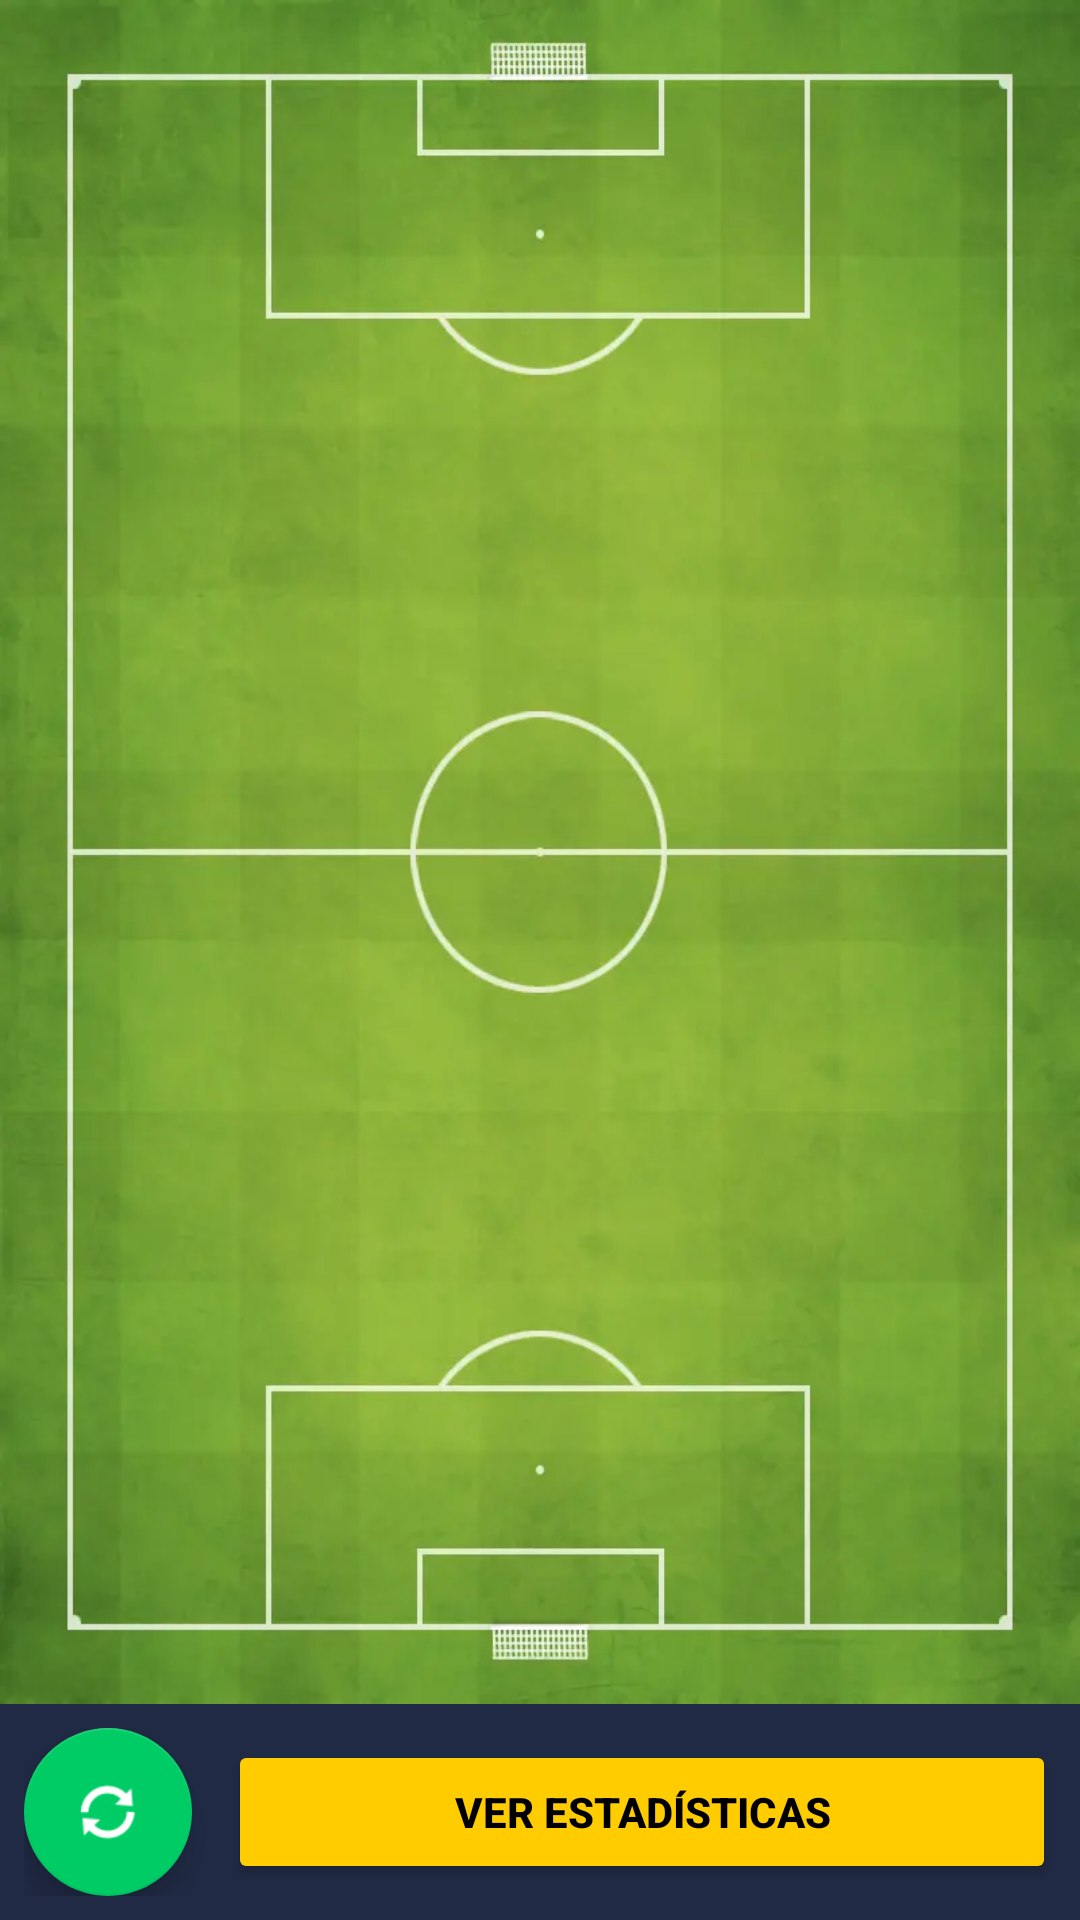

Reconstruct the res/layout file that produces this screen, plus the resources it refers to.
<!-- AndroidManifest.xml: application theme Theme.InazumaDraft -->
<!-- res/layout/activity_final_team.xml -->
<?xml version="1.0" encoding="utf-8"?>
<RelativeLayout xmlns:android="http://schemas.android.com/apk/res/android"
        xmlns:app="http://schemas.android.com/apk/res-auto"
        android:layout_width="match_parent"
        android:layout_height="match_parent"
        android:background="#202a44">

    
    <RelativeLayout
            android:id="@+id/fieldLayout"
            android:layout_width="match_parent"
            android:layout_height="match_parent"
            android:layout_above="@+id/bottomBar"
            android:background="@drawable/football_field" />

    
    <androidx.recyclerview.widget.RecyclerView
            android:id="@+id/recyclerFinalTeam"
            android:layout_width="match_parent"
            android:layout_height="match_parent"
            android:layout_above="@+id/bottomBar"
            android:padding="8dp"
            android:background="#151c30"
            android:visibility="gone" />

    
    <LinearLayout
            android:id="@+id/bottomBar"
            android:layout_width="match_parent"
            android:layout_height="wrap_content"
            android:layout_alignParentBottom="true"
            android:orientation="horizontal"
            android:gravity="center_vertical"
            android:padding="8dp"
            android:background="#202a44">

        
        <com.google.android.material.floatingactionbutton.FloatingActionButton
                android:id="@+id/btnNewTeam"
                android:layout_width="wrap_content"
                android:layout_height="wrap_content"
                android:layout_marginEnd="12dp"
                android:contentDescription="Crear otro equipo"
                app:backgroundTint="#00cc66"
                app:tint="@android:color/white"
                app:srcCompat="@android:drawable/ic_popup_sync" />

        
        <Button
                android:id="@+id/btnToggleView"
                android:layout_width="0dp"
                android:layout_height="wrap_content"
                android:layout_weight="1"
                android:text="VER ESTADÍSTICAS"
                android:textStyle="bold"
                android:textColor="#000000"
                android:backgroundTint="#ffcc00" />
    </LinearLayout>

    <include layout="@layout/layout_bench_panel"/>
</RelativeLayout>
<!-- res/layout/layout_bench_panel.xml (included above) -->
<?xml version="1.0" encoding="utf-8"?>
<FrameLayout xmlns:android="http://schemas.android.com/apk/res/android"
        android:id="@+id/benchPanel"
        android:layout_width="match_parent"
        android:layout_height="match_parent"
        android:visibility="gone"
        android:clickable="false">

    
    <View
            android:id="@+id/benchScrim"
            android:layout_width="match_parent"
            android:layout_height="match_parent"
            android:background="#80000000"
            android:visibility="gone"
            android:clickable="true" />

    
    <LinearLayout
            android:id="@+id/benchDrawer"
            android:layout_width="280dp"
            android:layout_height="match_parent"
            android:layout_gravity="end"
            android:orientation="vertical"
            android:padding="12dp"
            android:background="#ee151c30"
            android:elevation="12dp"
            android:translationX="280dp"
            android:clickable="true">

        <TextView
                android:id="@+id/txtBenchTitle"
                android:layout_width="wrap_content"
                android:layout_height="wrap_content"
                android:text="Banquillo (0/5)"
                android:textSize="18sp"
                android:textStyle="bold"
                android:textColor="@android:color/white"
                android:layout_marginBottom="8dp" />

        
        <TextView
                android:layout_width="wrap_content"
                android:layout_height="wrap_content"
                android:text="Seleccionados"
                android:textColor="@android:color/white"
                android:textStyle="bold"
                android:layout_marginBottom="6dp"/>

        <androidx.recyclerview.widget.RecyclerView
                android:id="@+id/rvBenchSelected"
                android:layout_width="match_parent"
                android:layout_height="120dp"
                android:overScrollMode="never"
                android:clipToPadding="false"
                android:paddingBottom="6dp" />

        
        <LinearLayout
                android:layout_width="match_parent"
                android:layout_height="wrap_content"
                android:orientation="horizontal"
                android:gravity="center_vertical"
                android:layout_marginTop="6dp"
                android:layout_marginBottom="4dp">

            <TextView
                    android:id="@+id/txtBenchPicks"
                    android:layout_width="0dp"
                    android:layout_weight="1"
                    android:layout_height="wrap_content"
                    android:text="Picks (4)"
                    android:textColor="@android:color/white"
                    android:textStyle="bold"/>



        </LinearLayout>

        <androidx.recyclerview.widget.RecyclerView
                android:id="@+id/rvBenchOptions"
                android:layout_width="match_parent"
                android:layout_height="0dp"
                android:layout_weight="1"
                android:overScrollMode="never"
                android:clipToPadding="false" />

        <Button
                android:id="@+id/btnCloseBench"
                android:layout_width="match_parent"
                android:layout_height="wrap_content"
                android:text="Cerrar"
                android:backgroundTint="#ffcc00"
                android:textColor="#000" />
    </LinearLayout>
</FrameLayout>
<!-- resources referenced by this layout -->
<resources>
  <!-- drawable football_field: png bitmap (drawable, 540609 bytes) -->
  <style name="Theme.InazumaDraft" parent="Theme.MaterialComponents.DayNight.DarkActionBar">
          
          <item name="colorPrimary">@color/purple_500</item>
          <item name="colorPrimaryVariant">@color/purple_700</item>
          <item name="colorOnPrimary">@color/white</item>
          
          <item name="colorSecondary">@color/teal_200</item>
          <item name="colorSecondaryVariant">@color/teal_700</item>
          <item name="colorOnSecondary">@color/black</item>
          
          <item name="android:statusBarColor">?attr/colorPrimaryVariant</item>
          
      </style>
  <!-- not gathered from this repository: default colours our renderer supplied (Android Studio template values) -->
  <color name="purple_500">#FF6200EE</color>
  <color name="purple_700">#FF3700B3</color>
  <color name="teal_200">#FF03DAC5</color>
  <color name="teal_700">#FF018786</color>
  <color name="black">#FF000000</color>
  <color name="white">#FFFFFFFF</color>
</resources>
